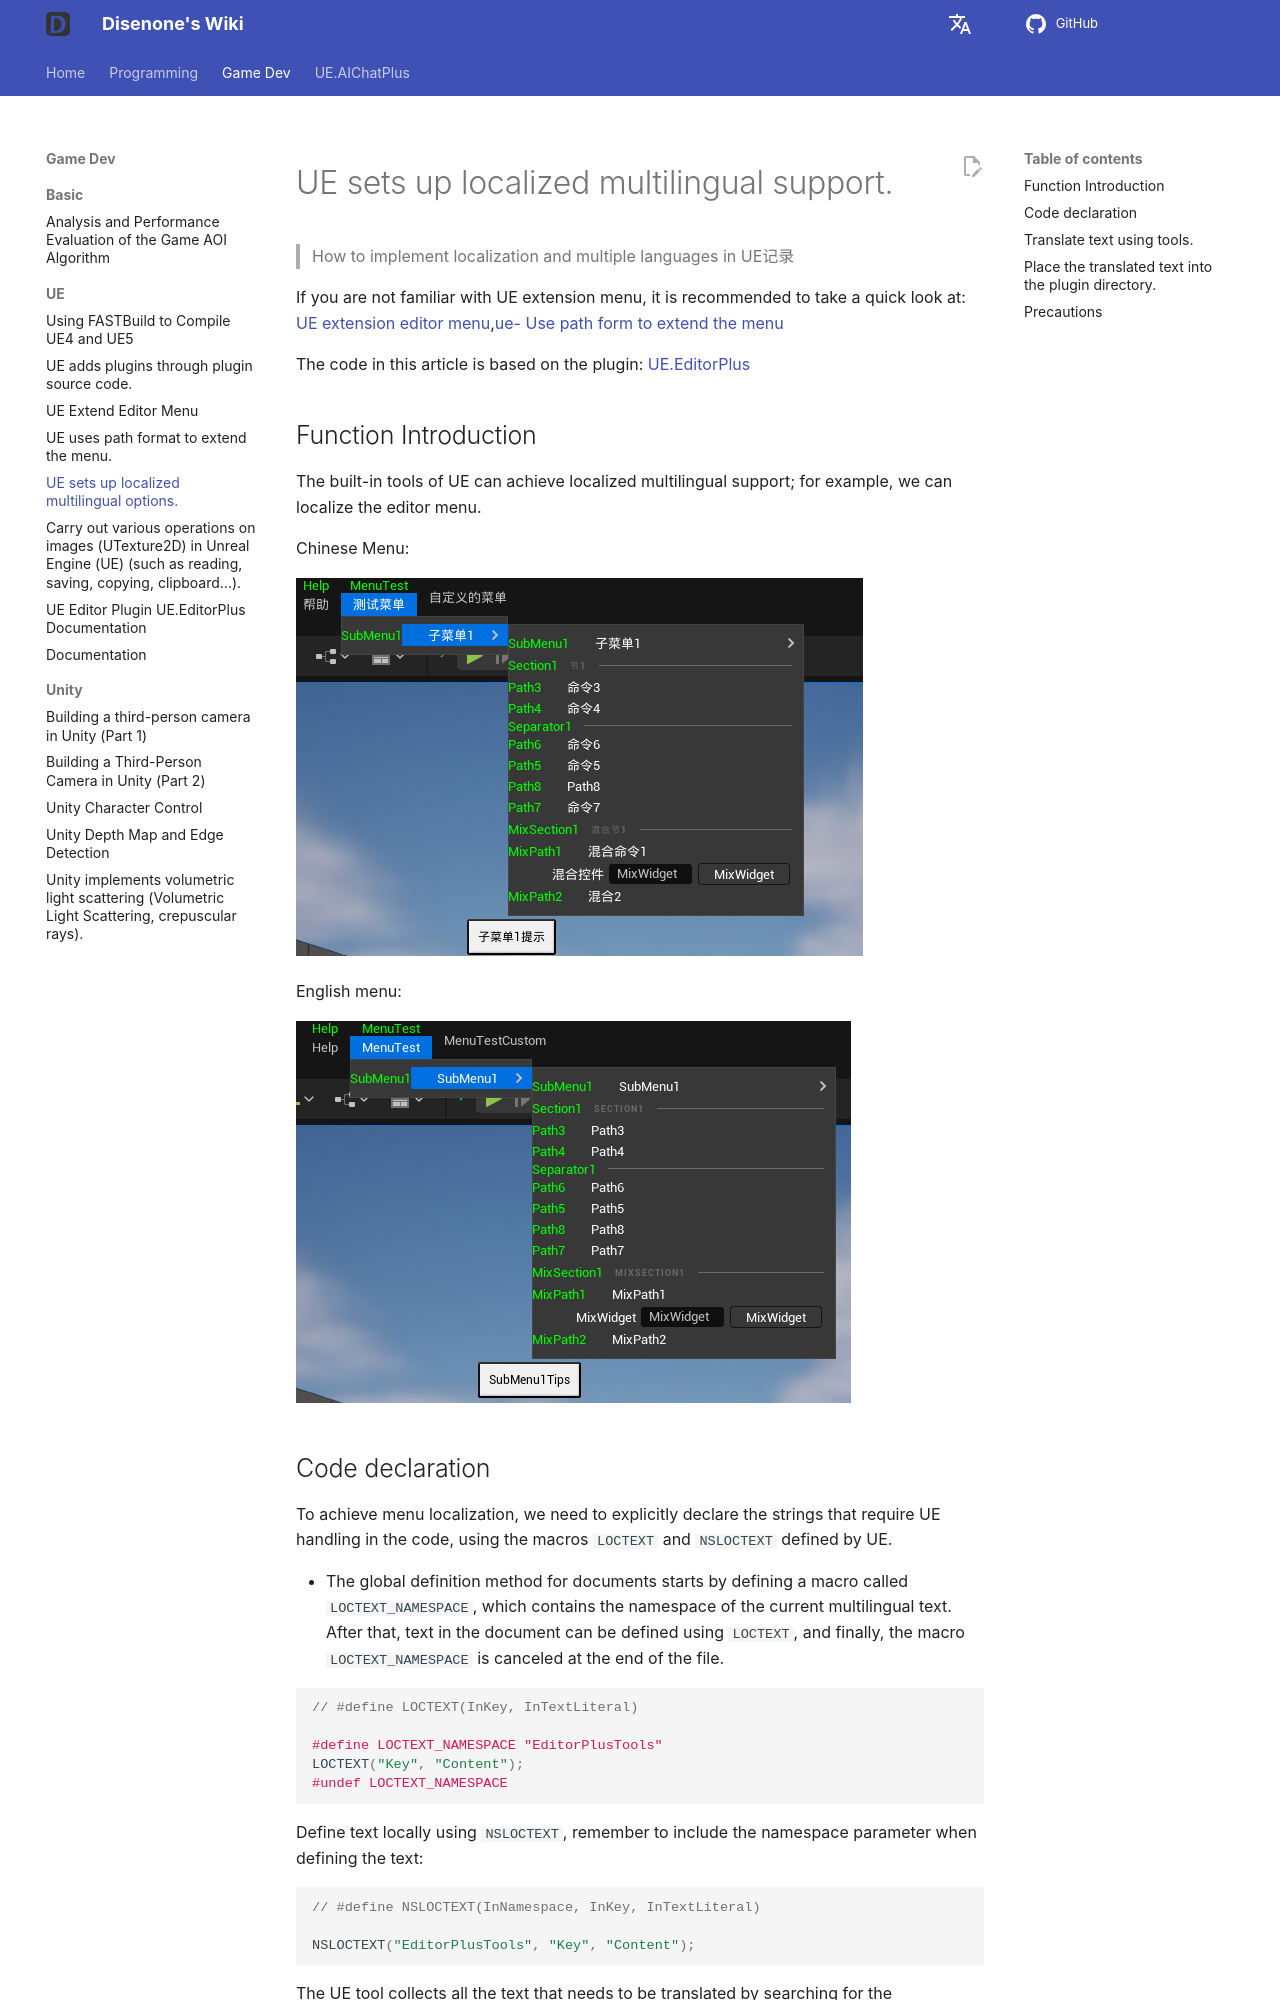

repository: disenone/wiki · page: en/ue-设置本地化多语言/index.html · generator: mkdocs

---
layout: post
title: UE sets up localized multilingual options.
tags:
- dev
- game
- UE
- UnreanEngine
- UE4
- UE5
description: Record how to achieve localization and multilingual support in Unreal
  Engine.
---

<meta property="og:title" content="UE 设置本地化多语言" />

#UE sets up localized multilingual support.

> How to implement localization and multiple languages in UE记录

If you are not familiar with UE extension menu, it is recommended to take a quick look at: [UE extension editor menu](ue-扩展编辑器菜单.md),[ue- Use path form to extend the menu](ue-使用路径形式扩展菜单.md)

The code in this article is based on the plugin: [UE.EditorPlus](https://github.com/disenone/UE.EditorPlus)

##Function Introduction

The built-in tools of UE can achieve localized multilingual support; for example, we can localize the editor menu.

Chinese Menu:

![](assets/img/2023-ue-localization/chinese.png)

English menu:

![](assets/img/2023-ue-localization/english.png)

##Code declaration

To achieve menu localization, we need to explicitly declare the strings that require UE handling in the code, using the macros `LOCTEXT` and `NSLOCTEXT` defined by UE.

- The global definition method for documents starts by defining a macro called `LOCTEXT_NAMESPACE`, which contains the namespace of the current multilingual text. After that, text in the document can be defined using `LOCTEXT`, and finally, the macro `LOCTEXT_NAMESPACE` is canceled at the end of the file.

```cpp
// #define LOCTEXT(InKey, InTextLiteral)

#define LOCTEXT_NAMESPACE "EditorPlusTools"
LOCTEXT("Key", "Content");
#undef LOCTEXT_NAMESPACE

```

Define text locally using `NSLOCTEXT`, remember to include the namespace parameter when defining the text:
